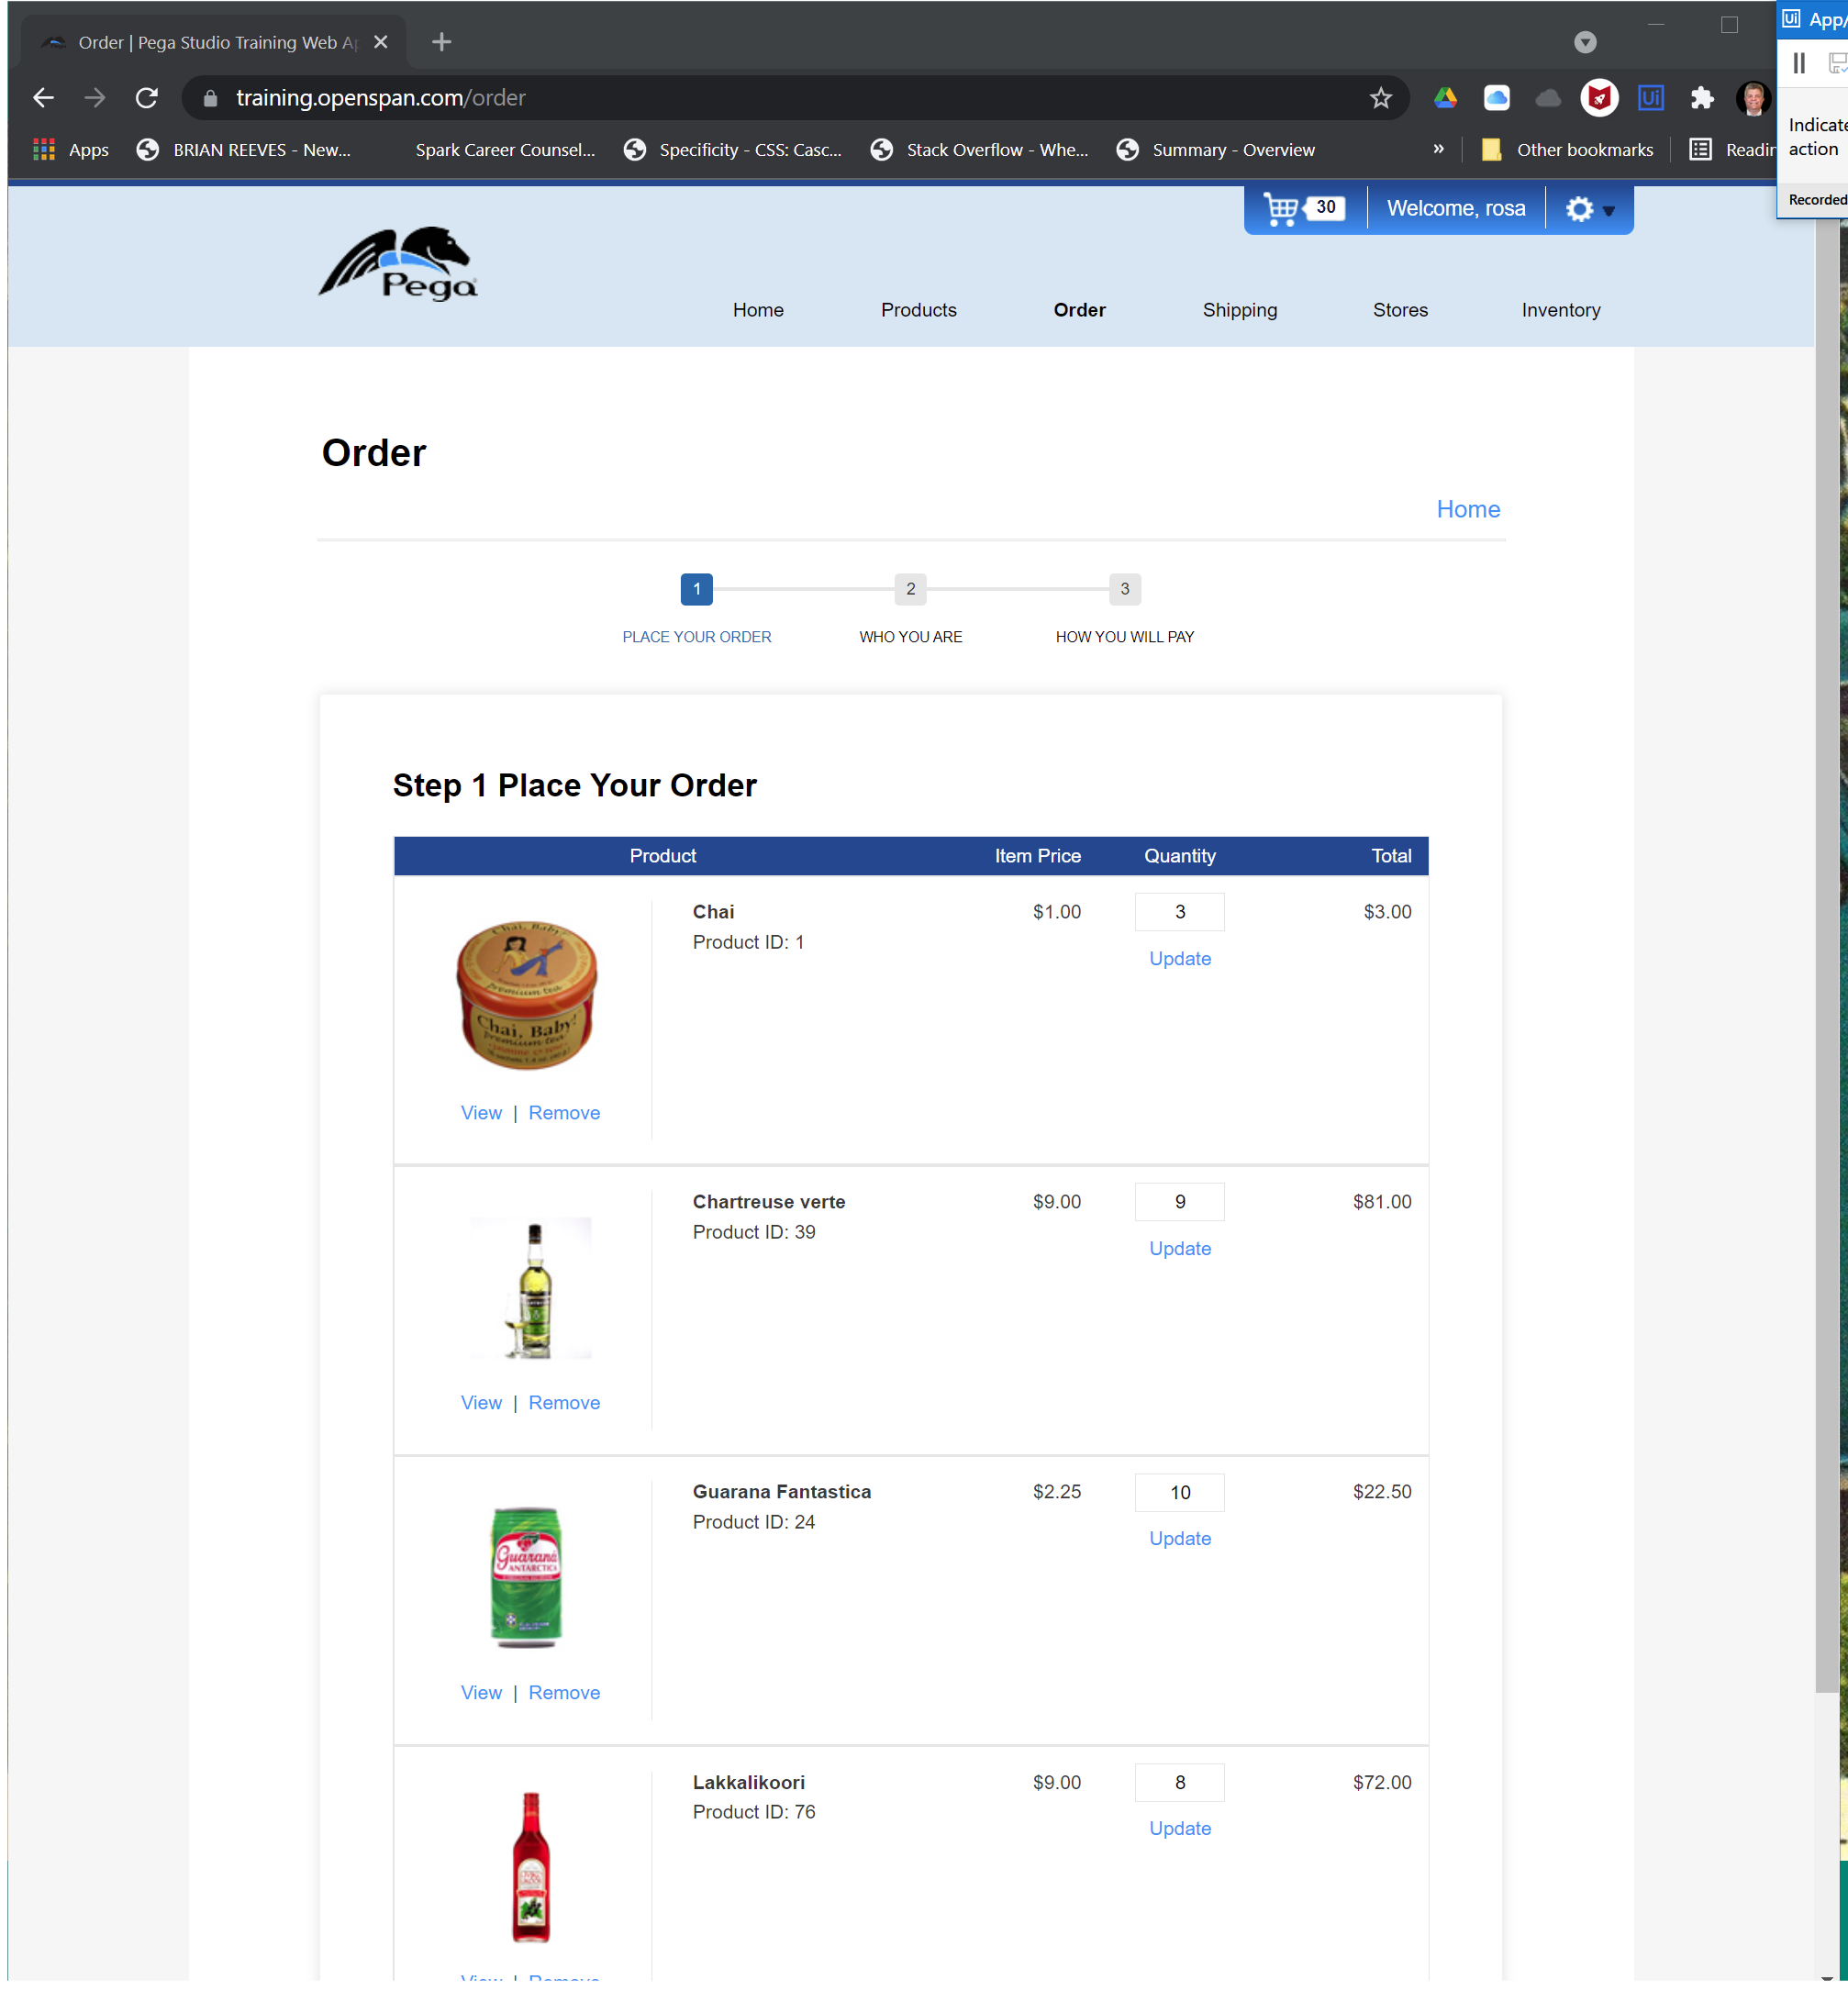
Workflow: test_extract

Step 1: Use Browser Chrome: Order | Pega Studio Training Web Application in window 'Order | Pega Studio Training Web Application' (chrome.exe)

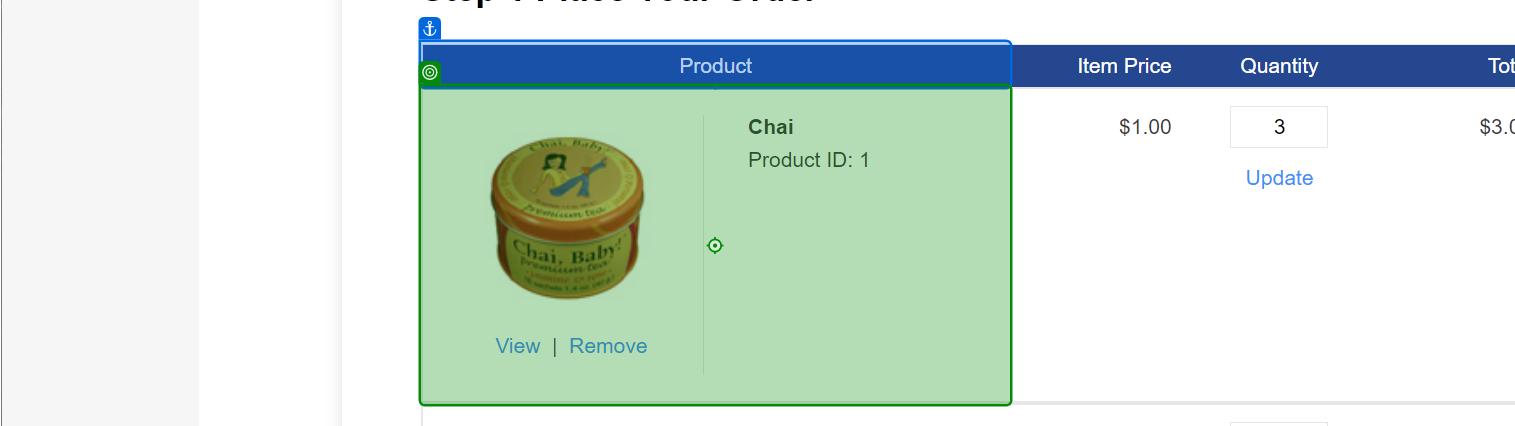
Step 2: click on 'Product'

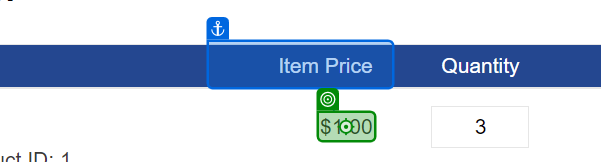
Step 3: click on '$1.00'

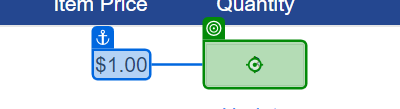
Step 4: type "2"

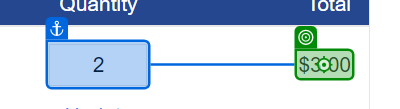
Step 5: click on '$3.00'